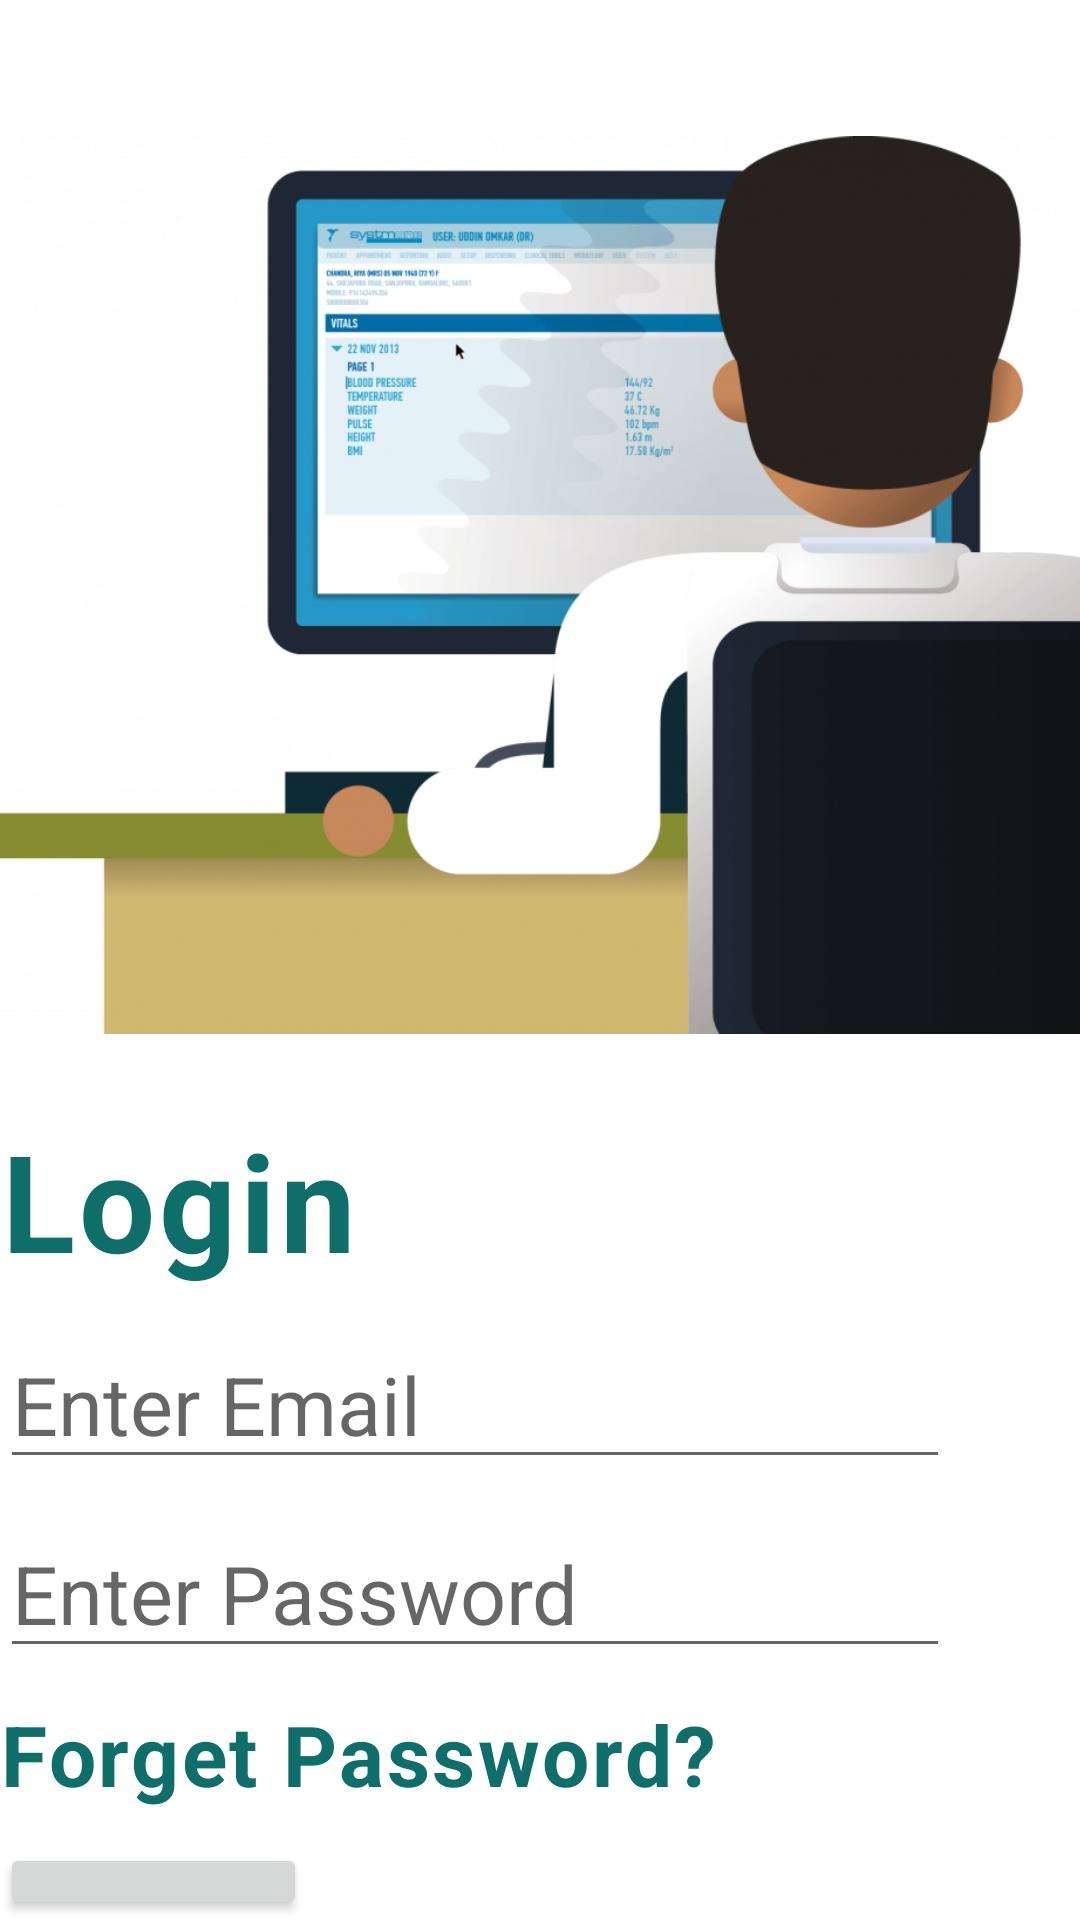

Layout XML and referenced resources for this Android screen:
<!-- AndroidManifest.xml: application theme Theme.BasicUiUxDesign -->
<!-- res/layout/login.xml -->
<?xml version="1.0" encoding="utf-8"?>
<LinearLayout
    xmlns:android="http://schemas.android.com/apk/res/android"
    android:layout_width="match_parent"
    android:layout_height="match_parent"
    android:orientation="vertical"
    android:layout_gravity="center_horizontal">


    <ImageView
        android:layout_width="400dp"
        android:layout_height="350dp"
        android:layout_marginTop="20dp"
        android:src="@drawable/hii" />


    <TextView
        android:layout_width="wrap_content"
        android:layout_height="wrap_content"
        android:text="Login"
        android:textColor="#0d6e6a"
        android:textStyle="bold"
        android:textSize="45dp"
        android:letterSpacing="0.03"/>
    <EditText
        android:layout_width="wrap_content"
        android:layout_height="wrap_content"
        android:inputType="textEmailAddress"
        android:ems="10"
        android:id="@+id/_email"
        android:textSize="27dp"
        android:layout_alignParentTop="true"
        android:layout_centerHorizontal="true"
        android:layout_marginTop="10dp"
        android:hint="Enter Email" />

    <EditText
        android:layout_width="wrap_content"
        android:layout_height="wrap_content"
        android:inputType="textPassword"
        android:ems="10"
        android:id="@+id/_password"
        android:textSize="27dp"
        android:layout_alignParentTop="true"
        android:layout_centerHorizontal="true"
        android:layout_marginTop="10dp"
        android:hint="Enter Password" />

    <TextView
    android:layout_width="wrap_content"
    android:layout_height="wrap_content"
    android:text="Forget Password?"
    android:textColor="#0d6e6a"
    android:textStyle="bold"
    android:textSize="28dp"
        android:layout_marginTop="10dp"
        android:letterSpacing="0.03"/>


    <Button
        android:layout_width="wrap_content"
        android:layout_height="wrap_content"
        android:text="Login "
        android:id="@+id/_register_btn"
        android:textSize="25dp"
        android:onClick="register"
        android:layout_below="@+id/_password"
        android:layout_alignStart="@+id/_login_btn"
        android:layout_marginTop="11dp" />
    <TextView
        android:layout_width="wrap_content"
        android:layout_height="wrap_content"
        android:text="Don't have an account? signup"
        android:textColor="#0d6e6a"
        android:textStyle="bold"
        android:textSize="22dp"
        android:layout_marginTop="10dp"
        android:paddingLeft="44dp"
        android:letterSpacing="0.03"/>


</LinearLayout>
<!-- resources referenced by this layout -->
<resources>
  <!-- drawable hii: png bitmap (drawable, 486208 bytes) -->
  <style name="Theme.BasicUiUxDesign" parent="Theme.MaterialComponents.DayNight.DarkActionBar">
          
          <item name="colorPrimary">@color/purple_500</item>
          <item name="colorPrimaryVariant">@color/purple_700</item>
          <item name="colorOnPrimary">@color/white</item>
          
          <item name="colorSecondary">@color/teal_200</item>
          <item name="colorSecondaryVariant">@color/teal_700</item>
          <item name="colorOnSecondary">@color/black</item>
          
          <item name="android:statusBarColor" tools:targetApi="l">?attr/colorPrimaryVariant</item>
          
      </style>
  <!-- not gathered from this repository: default colours our renderer supplied (Android Studio template values) -->
  <color name="purple_500">#FF6200EE</color>
  <color name="purple_700">#FF3700B3</color>
  <color name="teal_200">#FF03DAC5</color>
  <color name="teal_700">#FF018786</color>
  <color name="black">#FF000000</color>
  <color name="white">#FFFFFFFF</color>
</resources>
